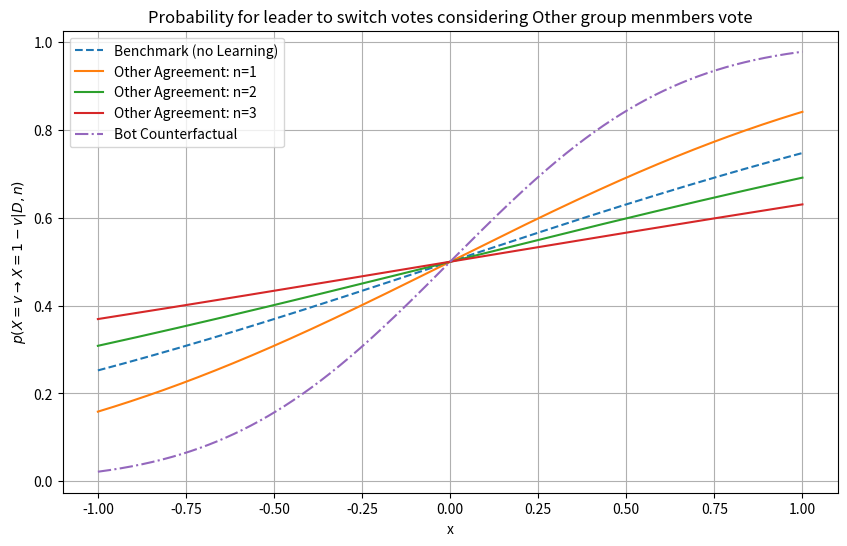

This figure's Python source:
import numpy as np 
from scipy.stats import norm
import matplotlib.pyplot as plt 
from matplotlib.pyplot import *
from matplotlib.legend_handler import HandlerLine2D
import matplotlib.patches as mp
# Parameters
params = [1, 2, 3]  # Parameters moving from 1 to 3
benchmark_param = 1.5  # Benchmark parameter
counterfactual_params = np.random.uniform(0.2, 0.8, 1000)  # Counterfactual parameters

# Generate data
x = np.linspace(-1, 1, 1000)
benchmark_cdf = norm.cdf(x, loc=0, scale=benchmark_param)
counterfactual_cdf = np.percentile([norm.cdf(x, loc=0, scale=p) for p in counterfactual_params], 50, axis=0)

# Plotting
plt.figure(figsize=(10, 6))
plt.plot(x, benchmark_cdf, label=f'Benchmark (no Learning)', linestyle='--')
for param in params:
    cdf = norm.cdf(x, loc=0, scale=param)
    plt.plot(x, cdf, label=f'Other Agreement: n={param}')
plt.plot(x, counterfactual_cdf, label='Bot Counterfactual', linestyle='-.')
plt.title('Probability for leader to switch votes considering Other group menmbers vote')
plt.xlabel('x')
plt.ylabel(r'$p(X= v \rightarrow X= 1- v|D,n)$')
plt.legend()
plt.grid(True)
plt.show()